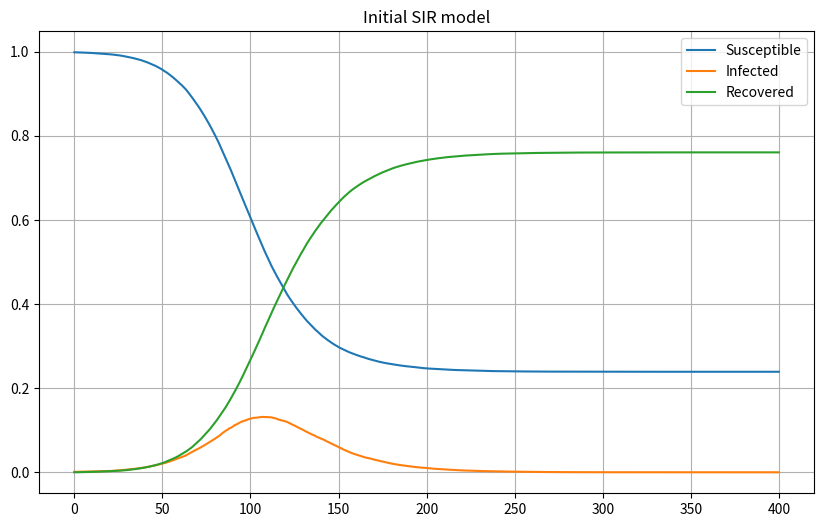

Write the Python code that produced this figure.
import numpy as np
import matplotlib.pyplot as plt
import scipy.stats as stats
import math 
import tqdm
import scipy
import pandas as pd 

# from Hugo 
beta = 0.132 
gamma = 0.073

N = 100_000
initial_sick = 100
number_of_days = 400

population_list = np.array(
    [0] * (N - initial_sick) + [1] * initial_sick
)
sick_list = [0] * (N-initial_sick) + list(np.random.exponential(scale=1/gamma, size=initial_sick))
sick_list = [(0, v) for v in sick_list] # save day and time seperately

susceptible_list = [(N - initial_sick) / N]
infected_list = [initial_sick / N]
recovered_list = [0]

for day in tqdm.tqdm(range(number_of_days)):
    S = np.array(range(N))[population_list == 0]
    I = np.array(range(N))[population_list == 1]

    # New infections (0 to 1)
    p_infection = beta * len(I) / N
    to_be_infected = S[np.random.random(size=len(S)) < p_infection]
    for person in to_be_infected:
        population_list[person] = 1
        sick_list[person] = (day, np.random.exponential(scale=1/gamma))

    # New healthy (1 to 2)
    for person in I:
        infection_day, sick_time = sick_list[person]
        if day > infection_day + sick_time:
            population_list[person] = 2

    # Update the proposition lists
    susceptible_list.append(np.sum(population_list == 0) / N)
    infected_list.append(np.sum(population_list == 1) / N)
    recovered_list.append(np.sum(population_list == 2) / N)

plt.figure(figsize=(10, 6))
plt.title("Initial SIR model")
plt.grid(visible=True)
plt.plot(susceptible_list, label="Susceptible")
plt.plot(infected_list, label="Infected")
plt.plot(recovered_list, label="Recovered")

plt.legend()
plt.savefig("initial_model.png")
